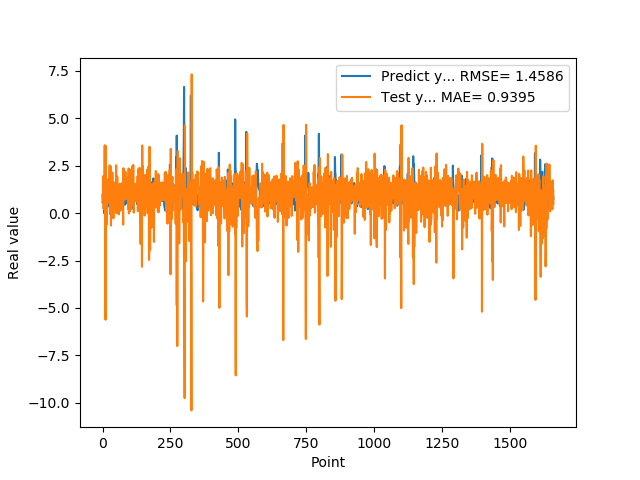

The file beside this chart, header and first rows:
5.654720067979999154e-01, 9.823422162826944692e-01
7.307389974590000614e-01, 6.971182422127474299e-01
1.074290990829999792e+00, 1.950528349492715030e+00
9.521890282630000035e-01, 9.377369256196347314e-01
9.879170060160000766e-01, 2.183081379623824370e-01
1.011654973029999960e+00, 9.952452116019268047e-01
0.000000000000000000e+00, 7.378003902352490151e-01
7.643579840659999736e-01, 7.872051298762253735e-01
7.788103222849999119e-01, 3.578642952771469599e+00
3.306220054629999794e+00, 1.226131517248278679e-01
1.055441975589999970e+00, 8.911639807666281721e-01
7.543110251430000801e-01, -5.620023561104132703e+00
7.915459871289999283e-01, 3.539110160787510395e+00
1.409499049189999909e+00, 1.528819523602512609e+00
8.875439763070001042e-01, 9.919981782888339650e-01
6.401469707490000660e-01, -6.092268731096487366e-01
5.082880258560000808e-01, 1.627937111156170236e+00
8.640019893649999450e-01, 1.646356231624632072e+00
5.725920200349999822e-01, 1.666067162118692879e+00
8.469420075419999971e-01, 5.306881334572024489e-01
9.181020259860001032e-01, 1.779825745476887544e+00
7.976629734039999420e-01, 6.378224741735945003e-01
9.608020186419998776e-01, 8.077666094089807070e-01
9.555831551549999192e-01, 1.219854329632918510e+00
3.470349907879999862e-01, 6.156497574841452991e-01
9.546210169789999256e-01, 8.830604096729210983e-01
1.293938040730000072e+00, 2.518717471588892032e+00
5.251880288119999962e-01, 2.015777998979925018e-02
4.773890078070000542e-01, -5.981303858368421794e-02
1.275226235389999907e+00, 2.491686528637371278e+00
8.723750114439999814e-01, 1.572775462043140005e+00
8.355640172959999390e-01, -6.539223963015977636e-01
7.321749925609999377e-01, 1.483852596955373082e+00
7.640249729160000225e-01, 1.072117433844245848e+00
4.072830080990000323e-01, 1.307105406555262972e+00
4.752210080619999610e-01, 1.109097521471249292e+00
8.781340122220000488e-01, 2.135051580556982742e+00
7.414129972460000717e-01, 1.452663827844719480e+00
1.258002042770000051e+00, 4.370571016019419996e-01
1.069700956339999953e+00, 1.302007505993707515e+00
7.274609804150000691e-01, -2.765787090062309383e-01
7.892770171170000459e-01, 9.284137427121967878e-01
6.237750053410000550e-01, 1.621486050357507924e+00
6.914690136910000007e-01, 1.018751752769546659e+00
8.557710051540000640e-01, 1.551693082082262309e+00
7.093830108640000187e-01, 1.137633408566633086e+00
1.014547944070000041e+00, 7.830038279392842471e-01
1.115731000900000103e+00, 1.378785192215558064e+00
4.182830154900000208e-01, 3.423231473405221048e-01
1.002280950550000105e+00, 5.098156169778418345e-01
1.218860983849999968e+00, 2.523561074663420722e+00
1.143296003339999922e+00, -1.160258912311150185e-02
6.528189778330000248e-01, 1.629144795299826143e-01
6.746559739110000731e-01, 6.823215292677871080e-01
6.009536385540000802e-01, 1.930617154098294375e+00
6.694570183749999348e-01, 1.239500067859338639e+00
6.538079977039999990e-01, 1.467303185292128553e+00
7.814120054240000224e-01, 1.182641438164782066e+00
1.206303954120000022e+00, 1.306476375525035261e+00
8.469259738919999725e-01, 9.037874864296627786e-01
8.286409974099999687e-01, -6.837926939726952924e-02
... 1,599 more rows
